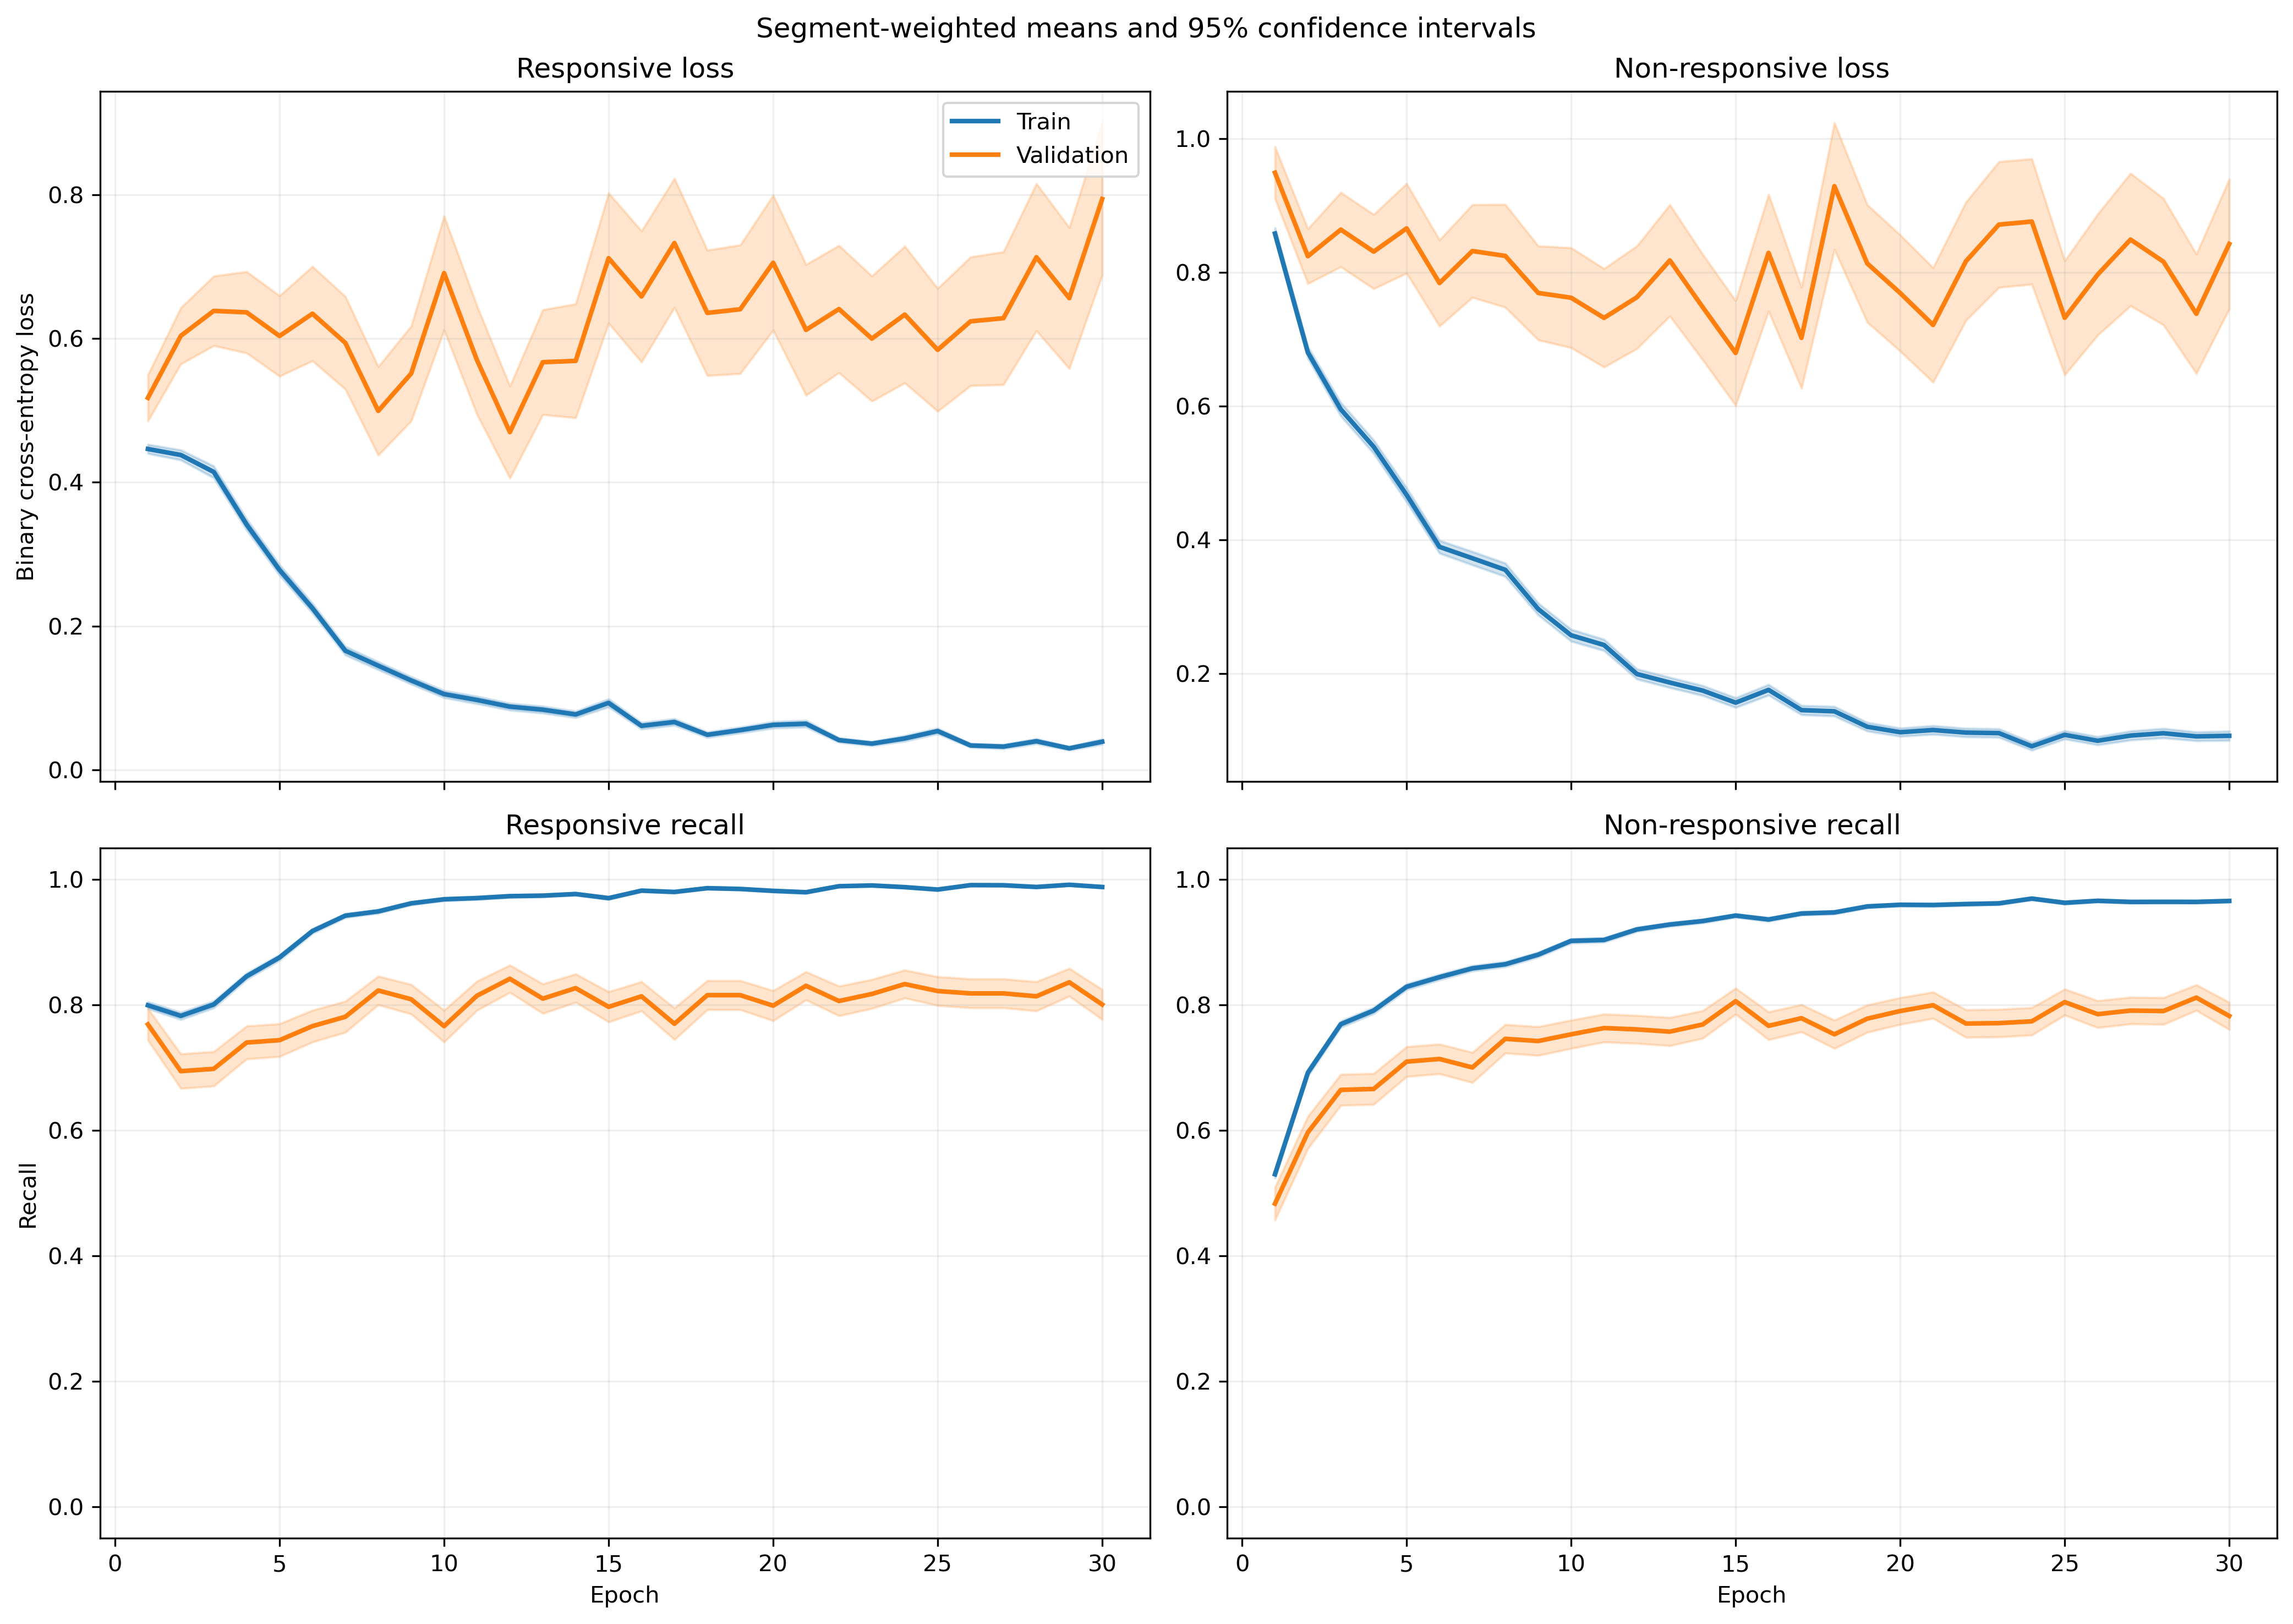

The data file committed next to this chart (first rows):
fold, epoch, split, r_loss, r_loss_count, r_loss_sum, r_loss_sum_sq, r_recall, r_recall_count, r_recall_sum, r_recall_sum_sq, nr_loss, nr_loss_count, nr_loss_sum, nr_loss_sum_sq, nr_recall, nr_recall_count, nr_recall_sum, nr_recall_sum_sq
1, 1, train, 0.461, 1063, 490, 418.9, 0.7949, 1063, 845.0, 845.0, 0.8228, 1401, 1153, 1538, 0.5396, 1401, 756.0, 756.0
1, 1, validation, 0.1272, 10, 1.272, 0.2214, 1.0, 10, 10.0, 10.0, , 0, 0.0, 0.0, , 0, 0.0, 0.0
1, 2, train, 0.4359, 1063, 463.3, 537.3, 0.778, 1063, 827.0, 827.0, 0.6707, 1401, 939.7, 1470, 0.7116, 1401, 997.0, 997.0
1, 2, validation, 0.09049, 10, 0.9049, 0.1169, 1.0, 10, 10.0, 10.0, , 0, 0.0, 0.0, , 0, 0.0, 0.0
1, 3, train, 0.3243, 1063, 344.7, 394.1, 0.8532, 1063, 907.0, 907.0, 0.6823, 1401, 955.8, 1745, 0.7316, 1401, 1025, 1025
1, 3, validation, 0.05498, 10, 0.5498, 0.04702, 1.0, 10, 10.0, 10.0, , 0, 0.0, 0.0, , 0, 0.0, 0.0
1, 4, train, 0.3561, 1063, 378.5, 470.4, 0.8325, 1063, 885.0, 885.0, 0.5356, 1401, 750.4, 1341, 0.7844, 1401, 1099, 1099
1, 4, validation, 0.06703, 10, 0.6703, 0.1033, 1.0, 10, 10.0, 10.0, , 0, 0.0, 0.0, , 0, 0.0, 0.0
1, 5, train, 0.1936, 1063, 205.8, 254.5, 0.92, 1063, 978.0, 978.0, 0.5051, 1401, 707.6, 1733, 0.8144, 1401, 1141, 1141
1, 5, validation, 0.03017, 10, 0.3017, 0.02206, 1.0, 10, 10.0, 10.0, , 0, 0.0, 0.0, , 0, 0.0, 0.0
1, 6, train, 0.2123, 1063, 225.7, 297.3, 0.921, 1063, 979.0, 979.0, 0.3625, 1401, 507.8, 997.5, 0.8465, 1401, 1186, 1186
1, 6, validation, 0.08921, 10, 0.8921, 0.2683, 1.0, 10, 10.0, 10.0, , 0, 0.0, 0.0, , 0, 0.0, 0.0
1, 7, train, 0.2196, 1063, 233.4, 356.1, 0.9163, 1063, 974.0, 974.0, 0.265, 1401, 371.3, 764.1, 0.8951, 1401, 1254, 1254
1, 7, validation, 0.02994, 10, 0.2994, 0.02424, 1.0, 10, 10.0, 10.0, , 0, 0.0, 0.0, , 0, 0.0, 0.0
1, 8, train, 0.1163, 1063, 123.7, 210.1, 0.969, 1063, 1030, 1030, 0.3213, 1401, 450.1, 966.3, 0.868, 1401, 1216, 1216
1, 8, validation, 0.01574, 10, 0.1574, 0.003499, 1.0, 10, 10.0, 10.0, , 0, 0.0, 0.0, , 0, 0.0, 0.0
1, 9, train, 0.1197, 1063, 127.2, 200.5, 0.9643, 1063, 1025, 1025, 0.2277, 1401, 319, 684.3, 0.9029, 1401, 1265, 1265
1, 9, validation, 0.02376, 10, 0.2376, 0.01352, 1.0, 10, 10.0, 10.0, , 0, 0.0, 0.0, , 0, 0.0, 0.0
1, 10, train, 0.07691, 1063, 81.76, 101.8, 0.9784, 1063, 1040, 1040, 0.3184, 1401, 446, 1140, 0.8844, 1401, 1239, 1239
1, 10, validation, 0.01153, 10, 0.1153, 0.002498, 1.0, 10, 10.0, 10.0, , 0, 0.0, 0.0, , 0, 0.0, 0.0
1, 11, train, 0.08435, 1063, 89.66, 101.3, 0.9718, 1063, 1033, 1033, 0.229, 1401, 320.8, 690.1, 0.9108, 1401, 1276, 1276
1, 11, validation, 0.03424, 10, 0.3424, 0.01919, 1.0, 10, 10.0, 10.0, , 0, 0.0, 0.0, , 0, 0.0, 0.0
1, 12, train, 0.05859, 1063, 62.28, 90.53, 0.9849, 1063, 1047, 1047, 0.2841, 1401, 398.1, 875, 0.8837, 1401, 1238, 1238
1, 12, validation, 0.005755, 10, 0.05755, 0.0004255, 1.0, 10, 10.0, 10.0, , 0, 0.0, 0.0, , 0, 0.0, 0.0
1, 13, train, 0.1125, 1063, 119.6, 203.4, 0.9633, 1063, 1024, 1024, 0.1479, 1401, 207.2, 567.8, 0.9522, 1401, 1334, 1334
1, 13, validation, 0.006436, 10, 0.06436, 0.001435, 1.0, 10, 10.0, 10.0, , 0, 0.0, 0.0, , 0, 0.0, 0.0
1, 14, train, 0.07124, 1063, 75.73, 119.6, 0.9774, 1063, 1039, 1039, 0.1663, 1401, 233, 528.4, 0.9386, 1401, 1315, 1315
1, 14, validation, 0.00403, 10, 0.0403, 0.0001976, 1.0, 10, 10.0, 10.0, , 0, 0.0, 0.0, , 0, 0.0, 0.0
1, 15, train, 0.07536, 1063, 80.1, 209.1, 0.9793, 1063, 1041, 1041, 0.141, 1401, 197.5, 527.7, 0.9486, 1401, 1329, 1329
1, 15, validation, 0.003687, 10, 0.03687, 0.0001648, 1.0, 10, 10.0, 10.0, , 0, 0.0, 0.0, , 0, 0.0, 0.0
1, 16, train, 0.05634, 1063, 59.89, 92.54, 0.9831, 1063, 1045, 1045, 0.16, 1401, 224.2, 563.9, 0.9379, 1401, 1314, 1314
1, 16, validation, 0.003684, 10, 0.03684, 0.0002216, 1.0, 10, 10.0, 10.0, , 0, 0.0, 0.0, , 0, 0.0, 0.0
1, 17, train, 0.0625, 1063, 66.44, 103.7, 0.9831, 1063, 1045, 1045, 0.1619, 1401, 226.8, 578.5, 0.945, 1401, 1324, 1324
1, 17, validation, 0.01231, 10, 0.1231, 0.007677, 1.0, 10, 10.0, 10.0, , 0, 0.0, 0.0, , 0, 0.0, 0.0
1, 18, train, 0.03741, 1063, 39.77, 37.73, 0.9906, 1063, 1053, 1053, 0.1331, 1401, 186.4, 481.4, 0.9536, 1401, 1336, 1336
1, 18, validation, 0.003592, 10, 0.03592, 0.0005141, 1.0, 10, 10.0, 10.0, , 0, 0.0, 0.0, , 0, 0.0, 0.0
1, 19, train, 0.03108, 1063, 33.03, 27.31, 0.9972, 1063, 1060, 1060, 0.1171, 1401, 164, 376, 0.96, 1401, 1345, 1345
1, 19, validation, 0.005205, 10, 0.05205, 0.0004182, 1.0, 10, 10.0, 10.0, , 0, 0.0, 0.0, , 0, 0.0, 0.0
1, 20, train, 0.07876, 1063, 83.72, 100.6, 0.9727, 1063, 1034, 1034, 0.1912, 1401, 267.8, 690.4, 0.9286, 1401, 1301, 1301
1, 20, validation, 0.004884, 10, 0.04884, 0.0003046, 1.0, 10, 10.0, 10.0, , 0, 0.0, 0.0, , 0, 0.0, 0.0
1, 21, train, 0.08578, 1063, 91.18, 121.5, 0.9699, 1063, 1031, 1031, 0.1302, 1401, 182.5, 434.2, 0.9522, 1401, 1334, 1334
1, 21, validation, 0.005925, 10, 0.05925, 0.0007955, 1.0, 10, 10.0, 10.0, , 0, 0.0, 0.0, , 0, 0.0, 0.0
1, 22, train, 0.0554, 1063, 58.89, 114.1, 0.9859, 1063, 1048, 1048, 0.07636, 1401, 107, 304.4, 0.9743, 1401, 1365, 1365
1, 22, validation, 0.002685, 10, 0.02685, 0.0001464, 1.0, 10, 10.0, 10.0, , 0, 0.0, 0.0, , 0, 0.0, 0.0
1, 23, train, 0.05054, 1063, 53.72, 58.07, 0.9887, 1063, 1051, 1051, 0.1049, 1401, 147, 346.3, 0.9615, 1401, 1347, 1347
1, 23, validation, 0.009333, 10, 0.09333, 0.005962, 1.0, 10, 10.0, 10.0, , 0, 0.0, 0.0, , 0, 0.0, 0.0
1, 24, train, 0.02643, 1063, 28.1, 28.07, 0.9962, 1063, 1059, 1059, 0.08354, 1401, 117, 300.9, 0.97, 1401, 1359, 1359
1, 24, validation, 0.002001, 10, 0.02001, 6.643802294092893e-05, 1.0, 10, 10.0, 10.0, , 0, 0.0, 0.0, , 0, 0.0, 0.0
1, 25, train, 0.03322, 1063, 35.31, 27.44, 0.9915, 1063, 1054, 1054, 0.1545, 1401, 216.5, 555.8, 0.9465, 1401, 1326, 1326
1, 25, validation, 0.003181, 10, 0.03181, 0.0001667, 1.0, 10, 10.0, 10.0, , 0, 0.0, 0.0, , 0, 0.0, 0.0
1, 26, train, 0.06213, 1063, 66.05, 85.42, 0.9755, 1063, 1037, 1037, 0.08556, 1401, 119.9, 319.8, 0.9707, 1401, 1360, 1360
1, 26, validation, 0.006261, 10, 0.06261, 0.001307, 1.0, 10, 10.0, 10.0, , 0, 0.0, 0.0, , 0, 0.0, 0.0
1, 27, train, 0.02417, 1063, 25.69, 14.69, 0.9962, 1063, 1059, 1059, 0.08659, 1401, 121.3, 254.2, 0.9657, 1401, 1353, 1353
1, 27, validation, 0.002393, 10, 0.02393, 8.484847944600915e-05, 1.0, 10, 10.0, 10.0, , 0, 0.0, 0.0, , 0, 0.0, 0.0
1, 28, train, 0.03018, 1063, 32.08, 33.87, 0.9934, 1063, 1056, 1056, 0.1122, 1401, 157.2, 443.1, 0.9629, 1401, 1349, 1349
1, 28, validation, 0.02294, 10, 0.2294, 0.04296, 1.0, 10, 10.0, 10.0, , 0, 0.0, 0.0, , 0, 0.0, 0.0
1, 29, train, 0.01261, 1063, 13.41, 11.54, 0.9962, 1063, 1059, 1059, 0.1061, 1401, 148.7, 462.4, 0.9629, 1401, 1349, 1349
1, 29, validation, 0.0007563, 10, 0.007563, 7.2079287747328635e-06, 1.0, 10, 10.0, 10.0, , 0, 0.0, 0.0, , 0, 0.0, 0.0
1, 30, train, 0.02423, 1063, 25.75, 27.14, 0.9962, 1063, 1059, 1059, 0.06511, 1401, 91.22, 314.6, 0.9807, 1401, 1374, 1374
1, 30, validation, 0.001586, 10, 0.01586, 7.242768060677918e-05, 1.0, 10, 10.0, 10.0, , 0, 0.0, 0.0, , 0, 0.0, 0.0
... 1,140 more rows
